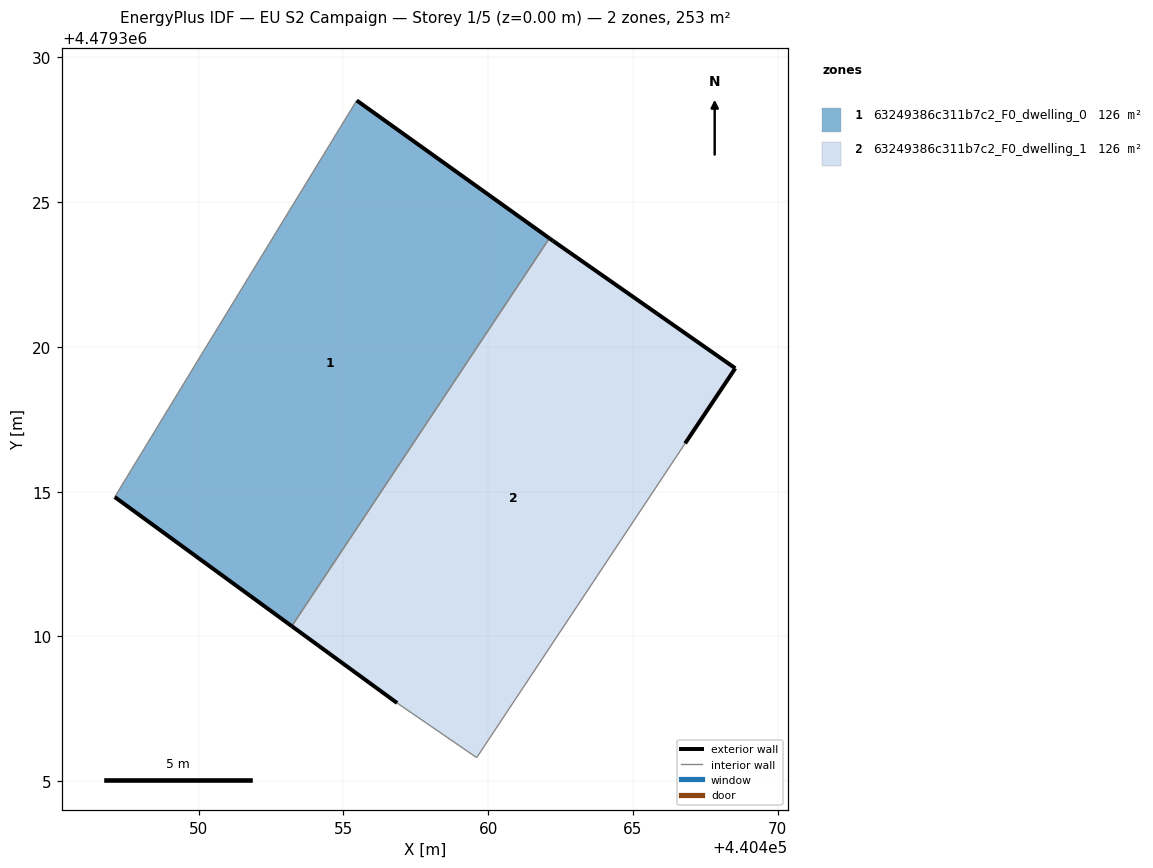
=== STOREY PLAN SPEC (per zone: floor XY polygon, exterior-wall plan segments, windows/doors) ===
zone 1: 63249386c311b7c2_F0_dwelling_0  (126.4 m²)
  floor: (440453.22, 4479310.35) (440462.12, 4479323.75) (440455.46, 4479328.51) (440450.16, 4479319.84) (440447.10, 4479314.82)
  exterior wall: (440455.46, 4479328.51) – (440462.12, 4479323.75)  [8.2 m]
  exterior wall: (440453.22, 4479310.35) – (440447.10, 4479314.82)  [7.6 m]
  interior walls: 3
zone 2: 63249386c311b7c2_F0_dwelling_1  (126.4 m²)
  floor: (440459.60, 4479305.81) (440466.80, 4479316.67) (440468.54, 4479319.26) (440462.24, 4479323.66) (440462.12, 4479323.75) (440453.22, 4479310.35) (440456.85, 4479307.70)
  exterior wall: (440456.85, 4479307.70) – (440453.22, 4479310.35)  [4.5 m]
  exterior wall: (440462.12, 4479323.75) – (440462.24, 4479323.66)  [0.2 m]
  exterior wall: (440462.24, 4479323.66) – (440468.54, 4479319.26)  [7.7 m]
  exterior wall: (440468.54, 4479319.26) – (440466.80, 4479316.67)  [3.1 m]
  interior walls: 3

=== DERIVED (storey summary) ===
Building: EU S2 Campaign
Storey: 1 of 5  (floor level z = 0.00 m)
Storey gross floor area: 252.7 m²
Zones on this storey: 2
  - 63249386c311b7c2_F0_dwelling_0: floor 126.4 m²; exterior wall 15.8 m (47.3 m²); WWR 0.0%
  - 63249386c311b7c2_F0_dwelling_1: floor 126.4 m²; exterior wall 15.5 m (46.4 m²); WWR 0.0%
Zone adjacency (shared interzone walls):
  - 63249386c311b7c2_F0_dwelling_0 ↔ 63249386c311b7c2_F0_dwelling_1